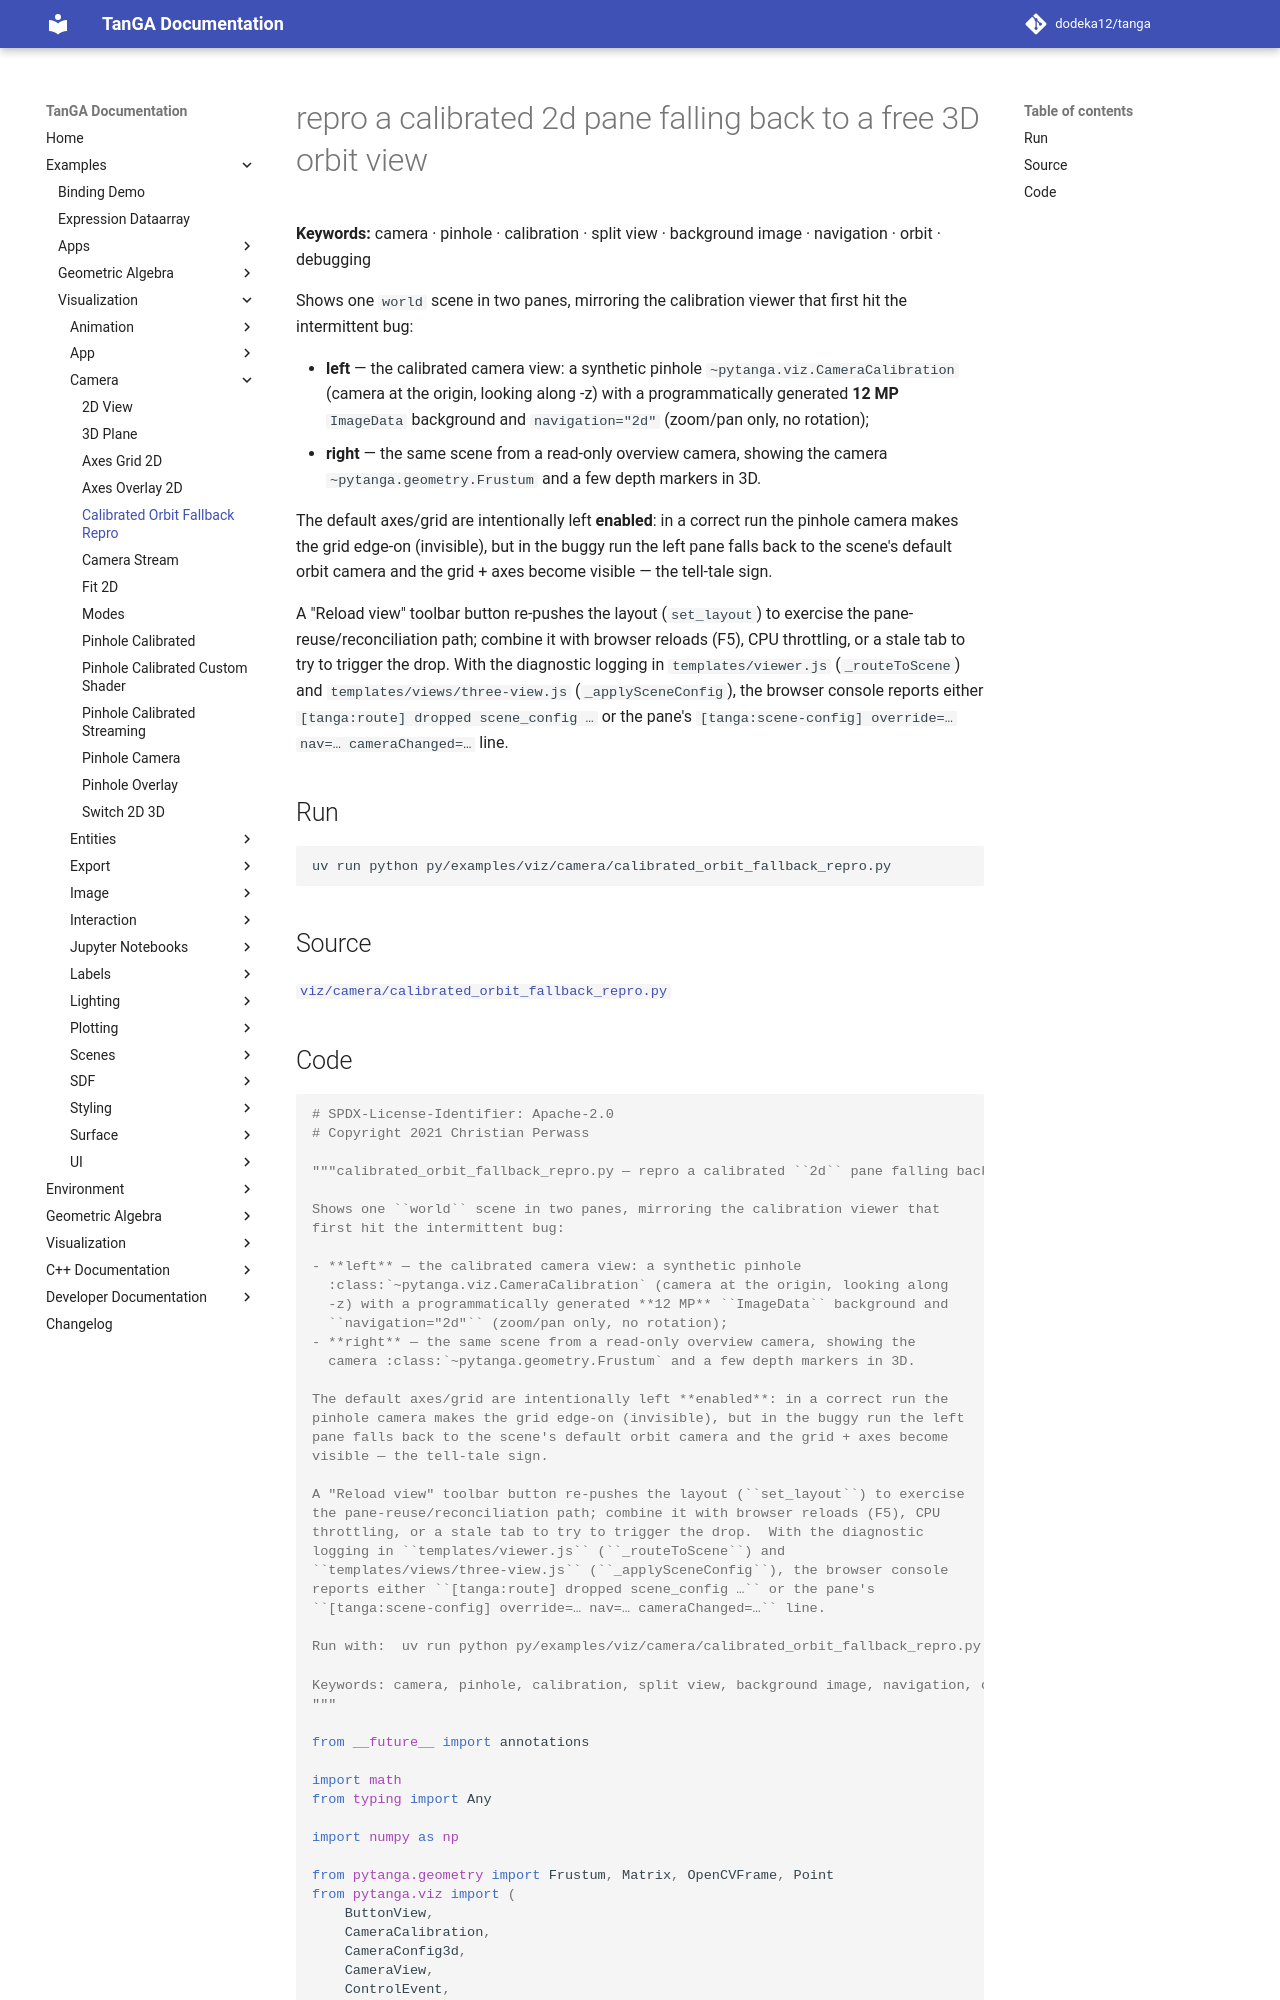

repository: dodeka12/tanga · page: v2.26.1/py/examples/viz/camera/calibrated_orbit_fallback_repro/index.html · generator: mkdocs

# repro a calibrated 2d pane falling back to a free 3D orbit view

**Keywords:** camera · pinhole · calibration · split view · background image · navigation · orbit · debugging

Shows one `world` scene in two panes, mirroring the calibration viewer that
first hit the intermittent bug:

- **left** — the calibrated camera view: a synthetic pinhole
  `~pytanga.viz.CameraCalibration` (camera at the origin, looking along
  -z) with a programmatically generated **12 MP** `ImageData` background and
  `navigation="2d"` (zoom/pan only, no rotation);
- **right** — the same scene from a read-only overview camera, showing the
  camera `~pytanga.geometry.Frustum` and a few depth markers in 3D.

The default axes/grid are intentionally left **enabled**: in a correct run the
pinhole camera makes the grid edge-on (invisible), but in the buggy run the left
pane falls back to the scene's default orbit camera and the grid + axes become
visible — the tell-tale sign.

A "Reload view" toolbar button re-pushes the layout (`set_layout`) to exercise
the pane-reuse/reconciliation path; combine it with browser reloads (F5), CPU
throttling, or a stale tab to try to trigger the drop.  With the diagnostic
logging in `templates/viewer.js` (`_routeToScene`) and
`templates/views/three-view.js` (`_applySceneConfig`), the browser console
reports either `[tanga:route] dropped scene_config …` or the pane's
`[tanga:scene-config] override=… nav=… cameraChanged=…` line.

## Run

```bash
uv run python py/examples/viz/camera/calibrated_orbit_fallback_repro.py
```

## Source

[`viz/camera/calibrated_orbit_fallback_repro.py`](https://github.com/dodeka12/tanga/blob/main/py/examples/viz/camera/calibrated_orbit_fallback_repro.py)
